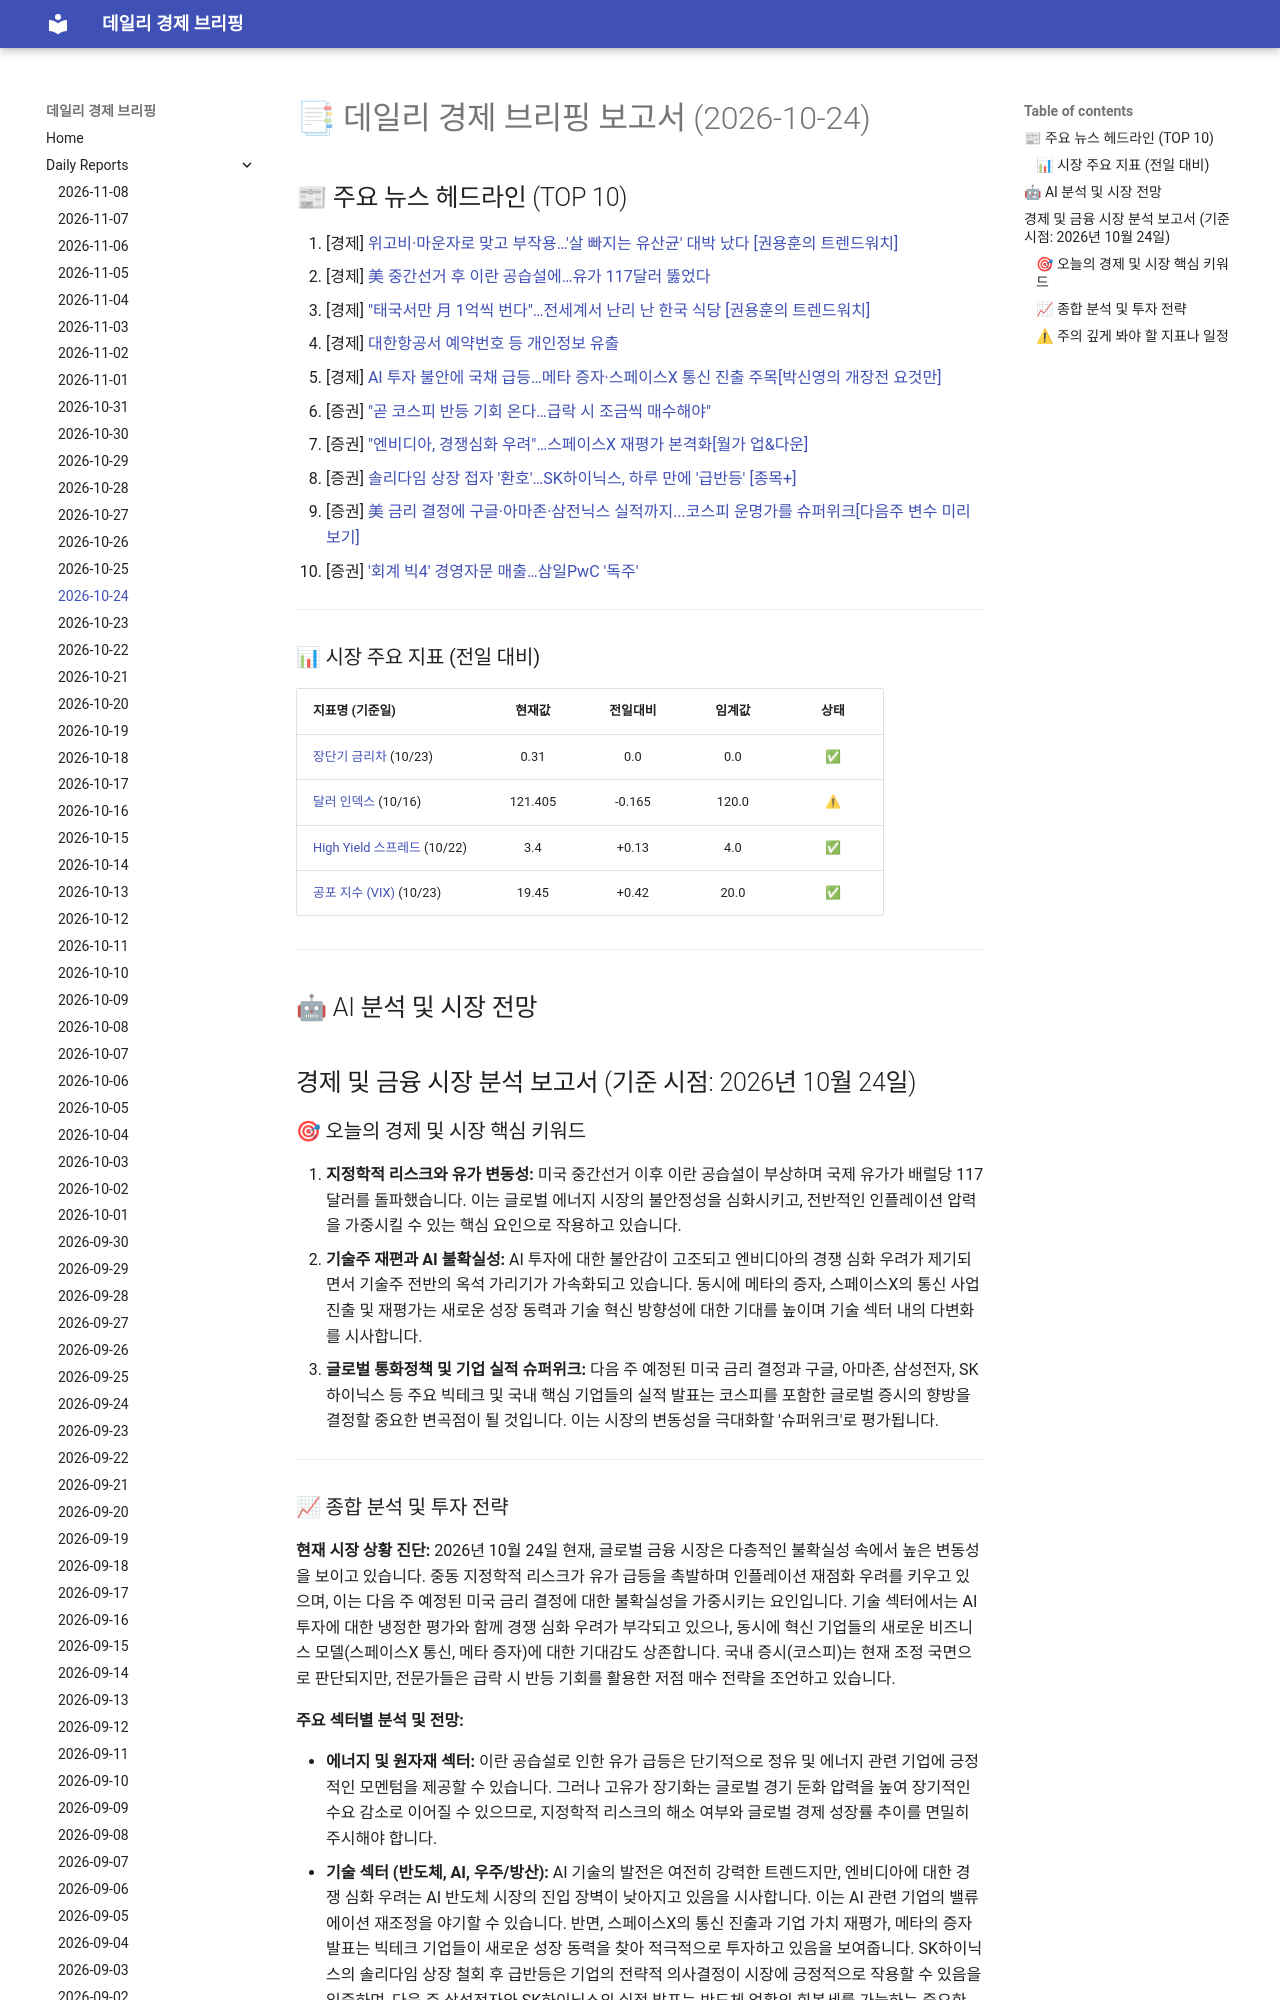

repository: 4610162/daily_news · page: reports/2026-10-24/index.html · generator: mkdocs

# 📑 데일리 경제 브리핑 보고서 (2026-10-24)

## 📰 주요 뉴스 헤드라인 (TOP 10)
1. [경제] [위고비·마운자로 맞고 부작용…'살 빠지는 유산균' 대박 났다 [권용훈의 트렌드워치]](https://www.hankyung.com/article/202610217195i)
2. [경제] [美 중간선거 후 이란 공습설에…유가 117달러 뚫었다](https://www.hankyung.com/article/2026102421587)
3. [경제] ["태국서만 月 1억씩 번다"…전세계서 난리 난 한국 식당 [권용훈의 트렌드워치]](https://www.hankyung.com/article/202610217150i)
4. [경제] [대한항공서 예약번호 등 개인정보 유출](https://www.hankyung.com/article/2026102320511)
5. [경제] [AI 투자 불안에 국채 급등…메타 증자·스페이스X 통신 진출 주목[박신영의 개장전 요것만]](https://www.hankyung.com/article/202610242083i)
6. [증권] ["곧 코스피 반등 기회 온다…급락 시 조금씩 매수해야"](https://www.hankyung.com/article/202610229175i)
7. [증권] ["엔비디아, 경쟁심화 우려"…스페이스X 재평가 본격화[월가 업&다운]](https://www.hankyung.com/article/202610232075i)
8. [증권] [솔리다임 상장 접자 '환호'…SK하이닉스, 하루 만에 '급반등' [종목+]](https://www.hankyung.com/article/2026102314896)
9. [증권] [美 금리 결정에 구글·아마존·삼전닉스 실적까지...코스피 운명가를 슈퍼위크[다음주 변수 미리보기]](https://www.hankyung.com/article/202610231830i)
10. [증권] ['회계 빅4' 경영자문 매출…삼일PwC '독주'](https://www.hankyung.com/article/2026102318201)

---
